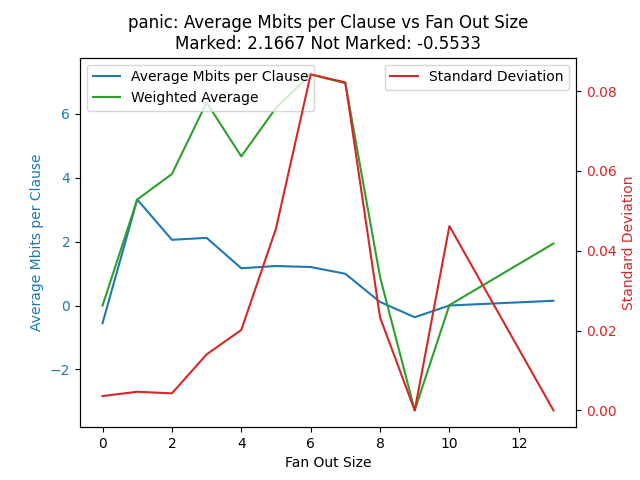

The data file committed next to this chart (first rows):
fan_out_size, average_mbits_per_clause, weighted_average, std_dev_fan_out_size
0, -0.5533, -0.0, 0.0036
1, 3.316, 3.316, 0.0047
2, 2.057, 4.114, 0.0043
3, 2.117, 6.35, 0.014
4, 1.167, 4.666, 0.0202
5, 1.236, 6.183, 0.0456
6, 1.205, 7.23, 0.0842
7, 0.9934, 6.954, 0.0822
8, 0.1121, 0.8967, 0.0233
9, -0.3644, -3.28, 0.0
10, 0.0013, 0.0133, 0.0462
13, 0.1492, 1.94, 0.0
